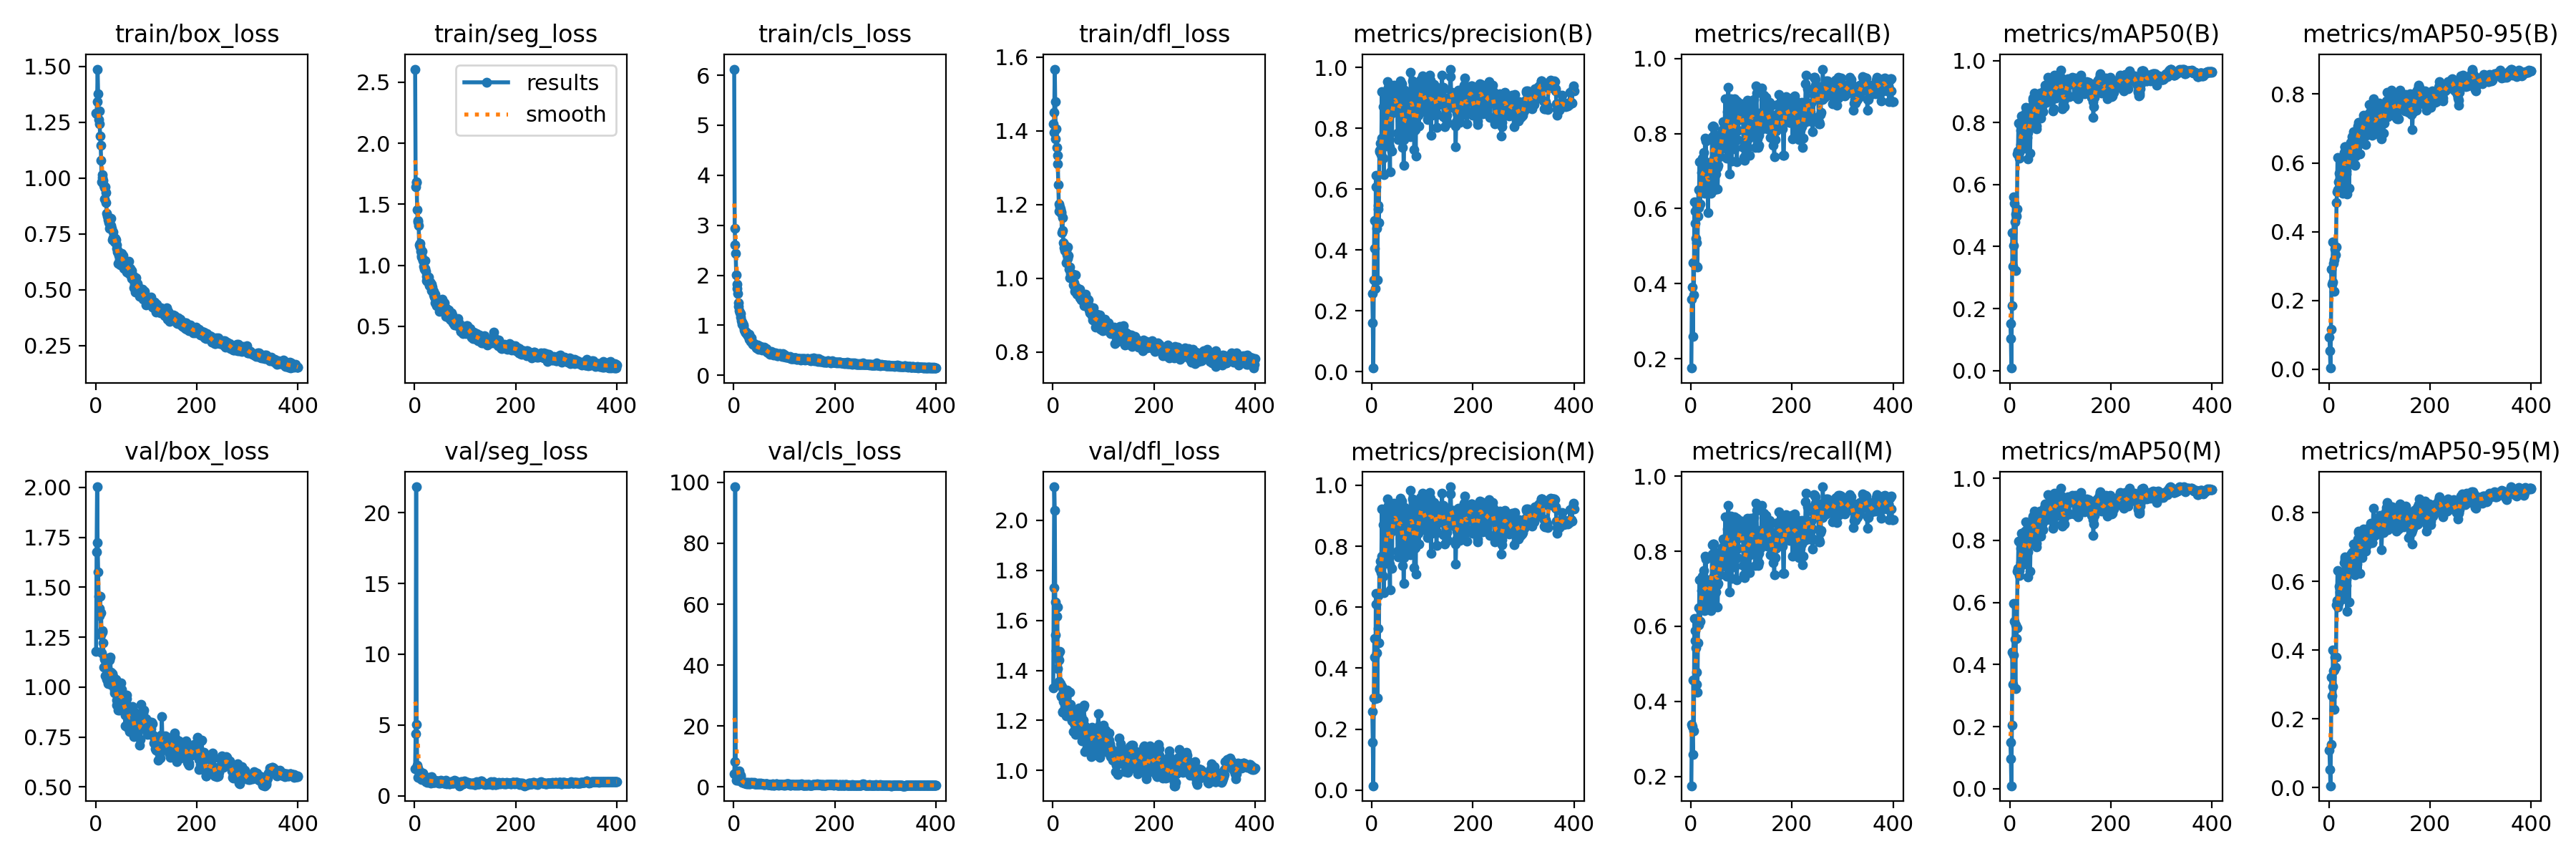

The file beside this chart, header and first rows:
epoch, time, train/box_loss, train/seg_loss, train/cls_loss, train/dfl_loss, metrics/precision(B), metrics/recall(B), metrics/mAP50(B), metrics/mAP50-95(B), metrics/precision(M), metrics/recall(M), metrics/mAP50(M), metrics/mAP50-95(M), val/box_loss, val/seg_loss, val/cls_loss, val/dfl_loss, lr/pg0, lr/pg1, lr/pg2
1, 43.66, 1.291, 2.607, 6.123, 1.42, 0.2578, 0.175, 0.1504, 0.09291, 0.2578, 0.175, 0.1498, 0.1094, 1.177, 1.923, 4.362, 1.329, 0.000545, 0.000545, 0.000545
2, 50.65, 1.286, 1.644, 2.939, 1.396, 0.1603, 0.3586, 0.1037, 0.05453, 0.1577, 0.3384, 0.09751, 0.05335, 1.675, 4.404, 8.347, 1.731, 0.001098, 0.001098, 0.001098
3, 56.99, 1.343, 1.686, 2.607, 1.449, 0.01235, 0.3917, 0.00792, 0.00366, 0.01454, 0.3333, 0.00963, 0.00523, 2.003, 21.82, 98.55, 2.134, 0.001648, 0.001648, 0.001648
4, 62.89, 1.488, 1.676, 2.439, 1.567, 0.3026, 0.2583, 0.2087, 0.1165, 0.3026, 0.2583, 0.2059, 0.1245, 1.722, 5.041, 4.27, 2.041, 0.001655, 0.001655, 0.001655
5, 68.99, 1.377, 1.456, 2.011, 1.478, 0.4964, 0.4559, 0.4438, 0.2905, 0.4964, 0.4559, 0.4396, 0.3209, 1.578, 2.147, 2.228, 1.675, 0.001651, 0.001651, 0.001651
6, 75.15, 1.263, 1.355, 1.826, 1.378, 0.4057, 0.3708, 0.3365, 0.2478, 0.4374, 0.3208, 0.3366, 0.2667, 1.454, 1.952, 3.695, 1.543, 0.001646, 0.001646, 0.001646
7, 81.26, 1.301, 1.367, 1.74, 1.406, 0.2736, 0.6181, 0.4033, 0.2537, 0.2994, 0.6206, 0.43, 0.2935, 1.357, 1.323, 4.852, 1.479, 0.001642, 0.001642, 0.001642
8, 87.17, 1.242, 1.323, 1.636, 1.354, 0.6458, 0.5924, 0.5597, 0.371, 0.646, 0.5878, 0.5975, 0.4002, 1.394, 1.738, 2.294, 1.616, 0.001638, 0.001638, 0.001638
9, 93.27, 1.188, 1.165, 1.455, 1.334, 0.6091, 0.5616, 0.5388, 0.3085, 0.6091, 0.5616, 0.539, 0.341, 1.456, 1.522, 2.16, 1.653, 0.001634, 0.001634, 0.001634
10, 99.38, 1.147, 1.182, 1.371, 1.31, 0.471, 0.5208, 0.4805, 0.3185, 0.4495, 0.5417, 0.4817, 0.3422, 1.261, 1.273, 3.128, 1.407, 0.00163, 0.00163, 0.00163
11, 105.3, 1.08, 1.152, 1.288, 1.254, 0.3021, 0.4457, 0.3228, 0.2272, 0.3021, 0.4457, 0.3224, 0.2278, 1.371, 1.686, 5.311, 1.463, 0.001626, 0.001626, 0.001626
12, 111.2, 0.9831, 1.118, 1.253, 1.201, 0.5354, 0.5083, 0.5048, 0.349, 0.6391, 0.4777, 0.528, 0.3792, 1.171, 1.421, 2.809, 1.357, 0.001622, 0.001622, 0.001622
13, 117.2, 1.004, 1.08, 1.169, 1.182, 0.5471, 0.4439, 0.4976, 0.3328, 0.5308, 0.424, 0.484, 0.3504, 1.275, 1.162, 3.372, 1.441, 0.001617, 0.001617, 0.001617
14, 123.1, 1.015, 1.065, 1.229, 1.194, 0.4894, 0.5795, 0.5203, 0.3556, 0.4844, 0.5551, 0.5182, 0.3804, 1.284, 1.35, 3.88, 1.475, 0.001613, 0.001613, 0.001613
15, 129, 0.9906, 1.115, 1.095, 1.188, 0.7245, 0.65, 0.6994, 0.4842, 0.7245, 0.65, 0.6994, 0.532, 1.22, 1.267, 1.925, 1.348, 0.001609, 0.001609, 0.001609
16, 135, 0.9663, 1.045, 1.066, 1.177, 0.7278, 0.6034, 0.7088, 0.5162, 0.7278, 0.6034, 0.7088, 0.5443, 1.099, 1.616, 1.644, 1.3, 0.001605, 0.001605, 0.001605
17, 141.3, 0.9584, 1.037, 1.017, 1.18, 0.7512, 0.7244, 0.7981, 0.6156, 0.7512, 0.7244, 0.7981, 0.6314, 1.147, 1.576, 1.426, 1.294, 0.001601, 0.001601, 0.001601
18, 147.4, 0.9056, 0.9892, 1.035, 1.124, 0.7142, 0.6125, 0.6859, 0.5219, 0.7142, 0.6125, 0.6859, 0.5264, 1.141, 1.392, 1.811, 1.335, 0.001597, 0.001597, 0.001597
19, 153.3, 0.9616, 0.9669, 0.9755, 1.164, 0.7678, 0.6458, 0.7028, 0.5446, 0.7678, 0.6458, 0.7028, 0.536, 1.058, 1.188, 1.591, 1.232, 0.001593, 0.001593, 0.001593
20, 159.2, 0.9357, 1.037, 1.002, 1.13, 0.9216, 0.647, 0.7937, 0.5705, 0.9216, 0.647, 0.7931, 0.5854, 1.126, 1.158, 1.592, 1.234, 0.001589, 0.001589, 0.001589
21, 165.2, 0.8904, 0.9735, 0.9066, 1.097, 0.7668, 0.6958, 0.7282, 0.5387, 0.7668, 0.6958, 0.7282, 0.5795, 1.095, 1.169, 1.242, 1.275, 0.001584, 0.001584, 0.001584
22, 171.1, 0.8438, 0.9533, 0.8766, 1.083, 0.7026, 0.7341, 0.7748, 0.5523, 0.7026, 0.7341, 0.7748, 0.5697, 1.039, 1.015, 1.248, 1.31, 0.00158, 0.00158, 0.00158
23, 177.1, 0.8284, 0.8743, 0.8461, 1.092, 0.8709, 0.719, 0.8218, 0.5755, 0.8709, 0.719, 0.8218, 0.6113, 1.093, 1.104, 1.259, 1.303, 0.001576, 0.001576, 0.001576
24, 183.2, 0.8272, 0.9069, 0.8701, 1.076, 0.6475, 0.6611, 0.7197, 0.5382, 0.6475, 0.6611, 0.7217, 0.5659, 1.018, 1.076, 1.428, 1.238, 0.001572, 0.001572, 0.001572
25, 189.1, 0.8151, 0.8686, 0.8651, 1.078, 0.7643, 0.7488, 0.799, 0.5979, 0.7643, 0.7488, 0.799, 0.6279, 1.026, 0.9474, 1.095, 1.232, 0.001568, 0.001568, 0.001568
26, 195, 0.8004, 0.9029, 0.8218, 1.075, 0.7809, 0.6458, 0.726, 0.5586, 0.7809, 0.6458, 0.726, 0.5485, 1.068, 1.037, 1.233, 1.279, 0.001564, 0.001564, 0.001564
27, 201, 0.7745, 0.9036, 0.8141, 1.041, 0.7428, 0.6417, 0.718, 0.5128, 0.7428, 0.6417, 0.7277, 0.5561, 1.016, 1.286, 1.455, 1.219, 0.00156, 0.00156, 0.00156
28, 206.8, 0.8002, 0.8548, 0.7955, 1.064, 0.7674, 0.7875, 0.7697, 0.5848, 0.7799, 0.7875, 0.7748, 0.6064, 1.134, 1.164, 1.08, 1.322, 0.001556, 0.001556, 0.001556
29, 212.8, 0.7877, 0.8326, 0.7841, 1.055, 0.835, 0.6667, 0.759, 0.5751, 0.835, 0.6667, 0.7596, 0.6053, 1.15, 1.025, 1.407, 1.319, 0.001551, 0.001551, 0.001551
30, 218.7, 0.8201, 0.8601, 0.8195, 1.085, 0.8966, 0.7792, 0.8292, 0.6296, 0.8966, 0.7792, 0.8292, 0.6544, 1.074, 0.997, 1.101, 1.261, 0.001547, 0.001547, 0.001547
31, 225, 0.7868, 0.8348, 0.7258, 1.062, 0.9552, 0.6486, 0.8497, 0.6476, 0.9552, 0.6486, 0.8586, 0.672, 1.025, 1.017, 1.208, 1.236, 0.001543, 0.001543, 0.001543
32, 231.1, 0.7762, 0.8497, 0.7258, 1.026, 0.8981, 0.7114, 0.8307, 0.647, 0.8981, 0.7114, 0.8307, 0.6644, 1.009, 0.9127, 1.085, 1.231, 0.001539, 0.001539, 0.001539
33, 237.1, 0.7238, 0.7938, 0.6881, 1.031, 0.9351, 0.6665, 0.7929, 0.6065, 0.9351, 0.6665, 0.7929, 0.6021, 1.066, 1.352, 1.568, 1.313, 0.001535, 0.001535, 0.001535
34, 243, 0.7325, 0.8443, 0.6782, 1.001, 0.8613, 0.5896, 0.7515, 0.5684, 0.7657, 0.6844, 0.7744, 0.6067, 1.053, 0.9791, 1.216, 1.246, 0.001531, 0.001531, 0.001531
35, 248.9, 0.7597, 0.8206, 0.7532, 1.013, 0.7405, 0.7232, 0.7674, 0.5763, 0.7405, 0.7232, 0.7636, 0.5883, 1.027, 0.9744, 1.368, 1.264, 0.001527, 0.001527, 0.001527
36, 254.9, 0.7327, 0.7946, 0.6503, 1.001, 0.6571, 0.659, 0.6827, 0.5102, 0.6571, 0.659, 0.6827, 0.513, 1.01, 1.13, 1.51, 1.235, 0.001523, 0.001523, 0.001523
37, 260.8, 0.73, 0.7866, 0.6649, 1.006, 0.8965, 0.6519, 0.7934, 0.5985, 0.8965, 0.6519, 0.7934, 0.6333, 0.9701, 0.9728, 1.18, 1.209, 0.001518, 0.001518, 0.001518
38, 266.9, 0.7144, 0.7551, 0.6149, 1.011, 0.8479, 0.7054, 0.8025, 0.6151, 0.8479, 0.7054, 0.8025, 0.6522, 0.986, 0.9359, 1.245, 1.199, 0.001514, 0.001514, 0.001514
39, 272.9, 0.7304, 0.7403, 0.6234, 1.012, 0.8857, 0.7232, 0.8436, 0.6305, 0.8857, 0.7232, 0.8436, 0.6662, 1.036, 1.048, 1.176, 1.207, 0.00151, 0.00151, 0.00151
40, 278.8, 0.7223, 0.6934, 0.6251, 1.011, 0.7268, 0.6417, 0.7003, 0.5256, 0.7268, 0.6417, 0.7003, 0.5397, 1.04, 1.099, 1.447, 1.223, 0.001506, 0.001506, 0.001506
41, 284.7, 0.7007, 0.7615, 0.6334, 0.9811, 0.9247, 0.7014, 0.796, 0.6145, 0.9247, 0.7014, 0.796, 0.6414, 0.9103, 0.9576, 1.093, 1.154, 0.001502, 0.001502, 0.001502
42, 290.6, 0.6858, 0.7286, 0.6023, 0.9887, 0.8563, 0.7922, 0.8274, 0.6456, 0.8563, 0.7922, 0.8274, 0.6522, 0.9343, 1.058, 0.9442, 1.19, 0.001498, 0.001498, 0.001498
43, 296.5, 0.6704, 0.6673, 0.5905, 0.9755, 0.857, 0.8174, 0.8423, 0.6598, 0.857, 0.8174, 0.8423, 0.6771, 0.9615, 1.007, 1.069, 1.18, 0.001494, 0.001494, 0.001494
44, 302.6, 0.6189, 0.721, 0.5745, 0.9638, 0.9416, 0.82, 0.854, 0.6577, 0.9416, 0.82, 0.854, 0.6809, 0.9619, 1.019, 1.034, 1.192, 0.00149, 0.00149, 0.00149
45, 308.9, 0.6727, 0.7173, 0.5537, 1.009, 0.8921, 0.8186, 0.878, 0.6564, 0.8921, 0.8186, 0.878, 0.6762, 0.8848, 1.038, 0.9974, 1.143, 0.001485, 0.001485, 0.001485
46, 314.9, 0.6528, 0.6743, 0.5482, 0.9762, 0.9175, 0.7324, 0.8722, 0.6768, 0.9175, 0.7324, 0.8722, 0.6837, 0.9185, 1.077, 0.9851, 1.195, 0.001481, 0.001481, 0.001481
47, 320.9, 0.6388, 0.6964, 0.586, 0.9654, 0.923, 0.6503, 0.8387, 0.679, 0.923, 0.6503, 0.8444, 0.6861, 0.8847, 1.009, 1.156, 1.182, 0.001477, 0.001477, 0.001477
48, 327, 0.6238, 0.6845, 0.6039, 0.956, 0.8945, 0.7612, 0.8956, 0.6914, 0.8945, 0.7612, 0.8944, 0.7099, 0.9449, 0.8807, 1.022, 1.22, 0.001473, 0.001473, 0.001473
49, 333.1, 0.6118, 0.6208, 0.5192, 0.9638, 0.8953, 0.6917, 0.8282, 0.6206, 0.8953, 0.6917, 0.8265, 0.6562, 0.9377, 0.9958, 1.211, 1.198, 0.001469, 0.001469, 0.001469
50, 339, 0.6298, 0.6675, 0.5457, 0.9703, 0.9137, 0.7645, 0.8349, 0.634, 0.9137, 0.7645, 0.8349, 0.6741, 1.023, 0.9218, 1.123, 1.203, 0.001465, 0.001465, 0.001465
51, 344.9, 0.6583, 0.6917, 0.5378, 0.9617, 0.7838, 0.7958, 0.7944, 0.5949, 0.7838, 0.7958, 0.7944, 0.6213, 0.9772, 1.036, 1.143, 1.177, 0.001461, 0.001461, 0.001461
52, 351, 0.6635, 0.6938, 0.5539, 0.9576, 0.7642, 0.7102, 0.7893, 0.592, 0.7642, 0.7102, 0.7893, 0.62, 0.9871, 1.114, 1.147, 1.25, 0.001457, 0.001457, 0.001457
53, 357, 0.6502, 0.6348, 0.5737, 0.9479, 0.869, 0.6514, 0.7785, 0.6196, 0.869, 0.6514, 0.7785, 0.6419, 0.9309, 1.041, 1.163, 1.173, 0.001452, 0.001452, 0.001452
54, 362.8, 0.6536, 0.6789, 0.5496, 0.9697, 0.9204, 0.7151, 0.8122, 0.6383, 0.9204, 0.7151, 0.8122, 0.6813, 0.9202, 1.016, 1.033, 1.189, 0.001448, 0.001448, 0.001448
55, 368.7, 0.6284, 0.7201, 0.5372, 0.9579, 0.8607, 0.755, 0.8136, 0.6278, 0.8607, 0.755, 0.8136, 0.6498, 0.9222, 1.01, 1.051, 1.198, 0.001444, 0.001444, 0.001444
56, 374.6, 0.5956, 0.6593, 0.5021, 0.9537, 0.9571, 0.7375, 0.8844, 0.6675, 0.9571, 0.7375, 0.8844, 0.7098, 0.9387, 0.9802, 0.9292, 1.198, 0.00144, 0.00144, 0.00144
57, 380.5, 0.6105, 0.6352, 0.527, 0.9417, 0.8263, 0.7419, 0.8851, 0.7074, 0.8263, 0.7419, 0.8851, 0.7233, 0.8916, 0.9664, 1.115, 1.219, 0.001436, 0.001436, 0.001436
58, 386.7, 0.6291, 0.6457, 0.5166, 0.9494, 0.9057, 0.762, 0.8847, 0.7046, 0.9057, 0.762, 0.8847, 0.7471, 0.8597, 0.8805, 0.9439, 1.117, 0.001432, 0.001432, 0.001432
59, 392.7, 0.6122, 0.6924, 0.5338, 0.9505, 0.9473, 0.7907, 0.8952, 0.7188, 0.9473, 0.7907, 0.8952, 0.7427, 0.8063, 0.9016, 0.8442, 1.122, 0.001428, 0.001428, 0.001428
60, 398.7, 0.6192, 0.6206, 0.5206, 0.9395, 0.8728, 0.7583, 0.8852, 0.7178, 0.8728, 0.7583, 0.8852, 0.7126, 0.9179, 0.922, 0.8378, 1.202, 0.001424, 0.001424, 0.001424
... 340 more rows
